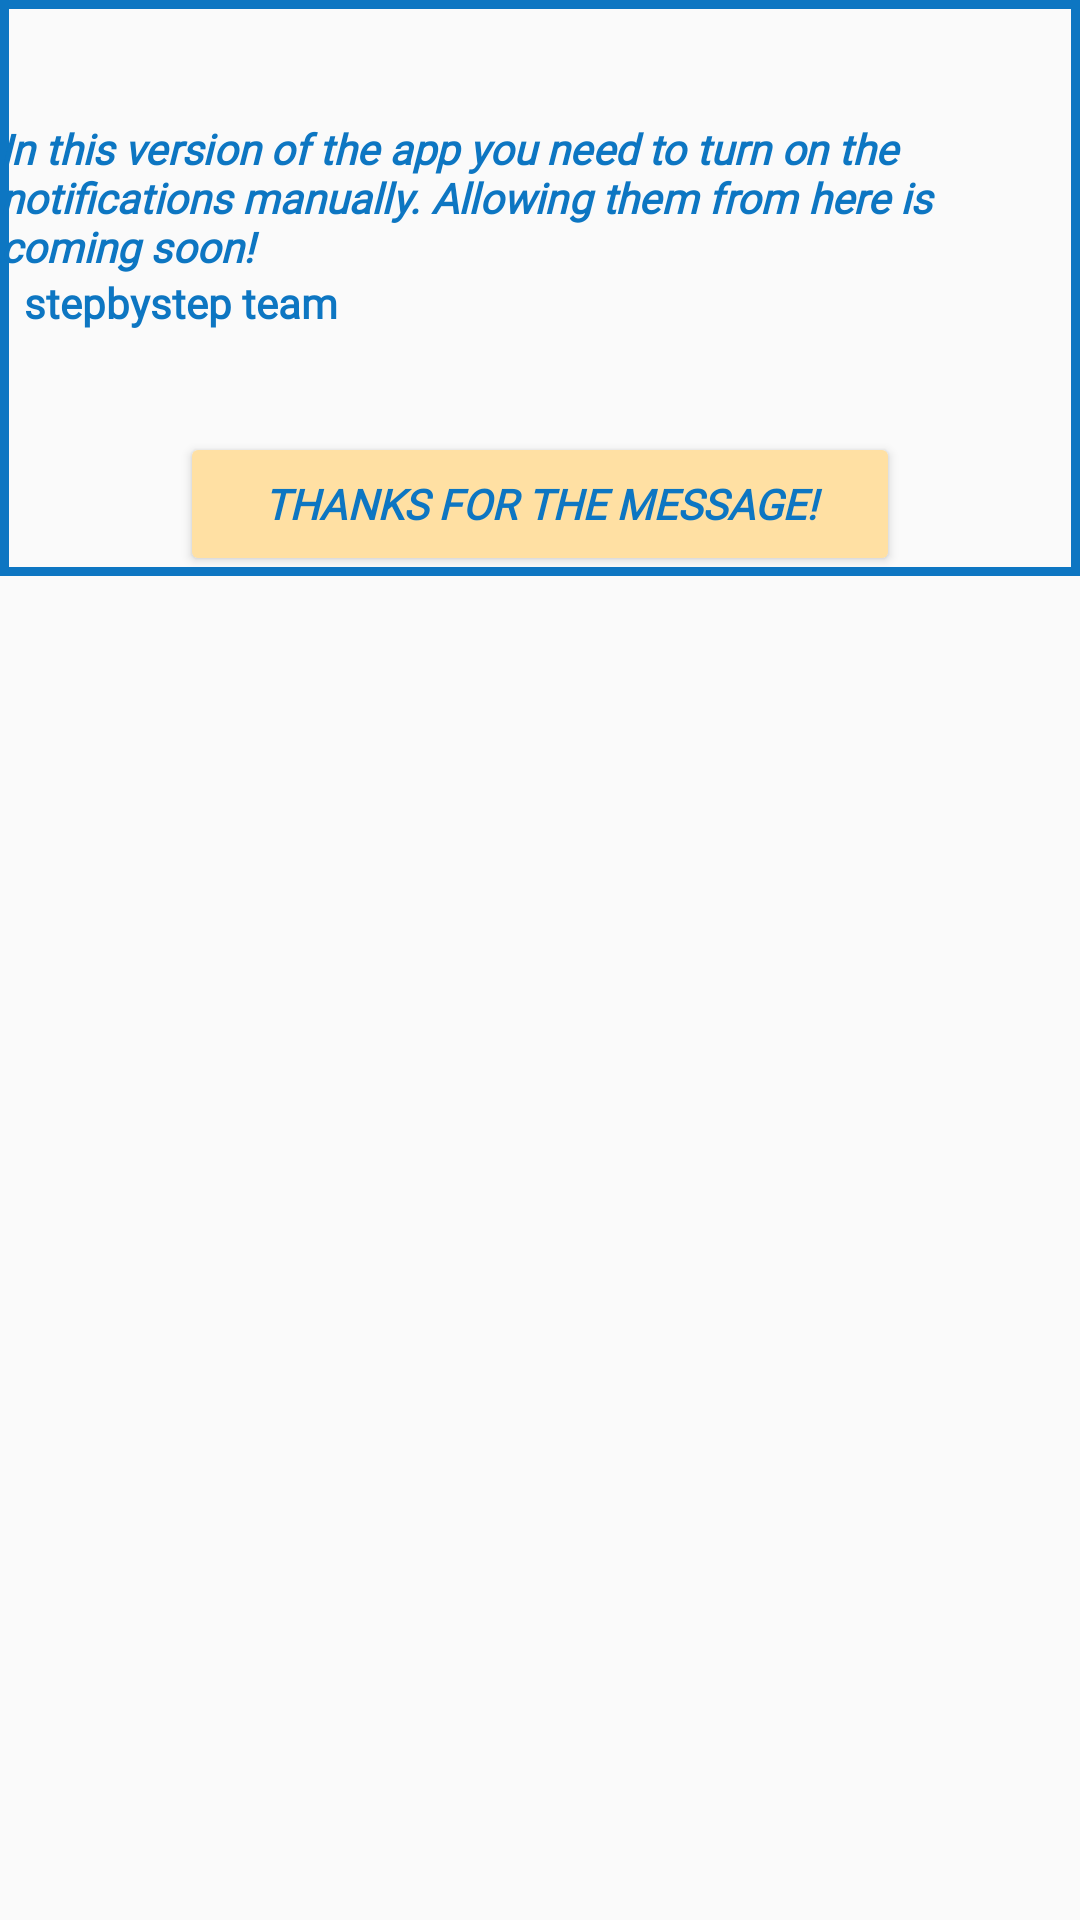

Reconstruct the res/layout file that produces this screen, plus the resources it refers to.
<!-- AndroidManifest.xml: application theme Base.Theme.MAD_Project -->
<!-- res/layout/fragment_set_notifications_pop_up.xml -->
<?xml version="1.0" encoding="utf-8"?>
<FrameLayout xmlns:android="http://schemas.android.com/apk/res/android"
    xmlns:app="http://schemas.android.com/apk/res-auto"
    xmlns:tools="http://schemas.android.com/tools"
    android:layout_width="match_parent"
    android:layout_height="match_parent"
    tools:context=".popups.SetNotificationsPopUpFragment">




    <FrameLayout
        android:layout_width="match_parent"
        android:layout_height="192dp"
        android:backgroundTint="@color/almost_white">


        <ImageView
            android:id="@+id/imageView9"
            android:layout_width="match_parent"
            android:layout_height="match_parent"
            android:src="@drawable/outline_dark_blue"
             />

        <TextView
            android:id="@+id/notificationsMessageTV"
            android:layout_width="wrap_content"
            android:layout_height="wrap_content"
            android:layout_gravity="top|center"
            android:layout_marginTop="40dp"
            android:fontFamily="@font/main_font"
            android:text="In this version of the app you need to turn on the notifications manually. Allowing them from here is coming soon!"
            android:textColor="@color/main_bottom_color_darker_blue"
            android:textStyle="italic|bold" />

        <Button
            android:id="@+id/givePermissionBTN"
            android:layout_width="240dp"
            android:layout_height="wrap_content"
            android:layout_gravity="bottom|center"
            android:text="Thanks for the message!"
            android:textColor="@color/main_bottom_color_darker_blue"
            android:fontFamily="@font/main_font"
            android:textStyle="italic|bold"
            android:backgroundTint="@color/orange"/>

        <TextView
            android:id="@+id/textView"
            android:layout_width="wrap_content"
            android:layout_height="wrap_content"
            android:text="stepbystep team"
            android:layout_marginTop="5dp"
            android:layout_marginStart="8dp"
            android:textColor="@color/main_bottom_color_darker_blue"
            android:fontFamily="@font/main_font"
            android:textStyle="bold"
            android:layout_gravity="left|center"/>
    </FrameLayout>

</FrameLayout>
<!-- resources referenced by this layout -->
<resources>
  <color name="almost_white">#FAFCFB</color>
  <color name="main_bottom_color_darker_blue">#0D76C2</color>
  <color name="orange">#FFE0A3</color>
  <!-- drawable outline_dark_blue (drawable) -->
  <?xml version="1.0" encoding="utf-8"?>
  <shape xmlns:android="http://schemas.android.com/apk/res/android"
      android:shape="rectangle">
  
      <solid android:color="@android:color/transparent" />
  
      <stroke
          android:width="3dp"
          android:color="@color/main_bottom_color_darker_blue"/>
  
  </shape>
  <style name="Base.Theme.MAD_Project" parent="Theme.AppCompat.Light.DarkActionBar">
        <item name="colorPrimary">@color/highlight_bottom_color_lighter_blue</item>
        <item name="colorPrimaryVariant">@color/highlight_bottom_color_lighter_blue</item>
        <item name="android:statusBarColor">@color/highlight_bottom_color_lighter_blue</item>
      </style>
  <color name="highlight_bottom_color_lighter_blue">#0D99FF</color>
</resources>
